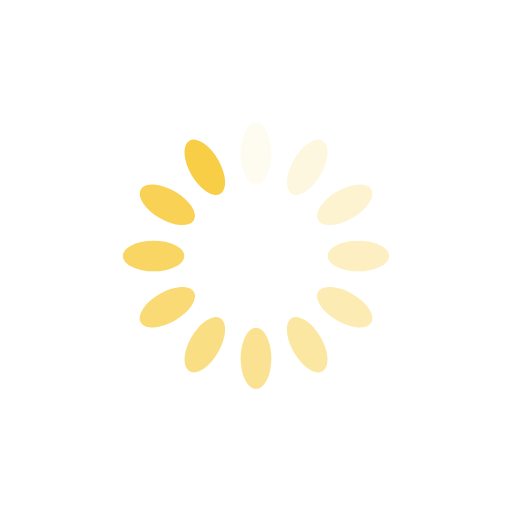
t = 0.00 s
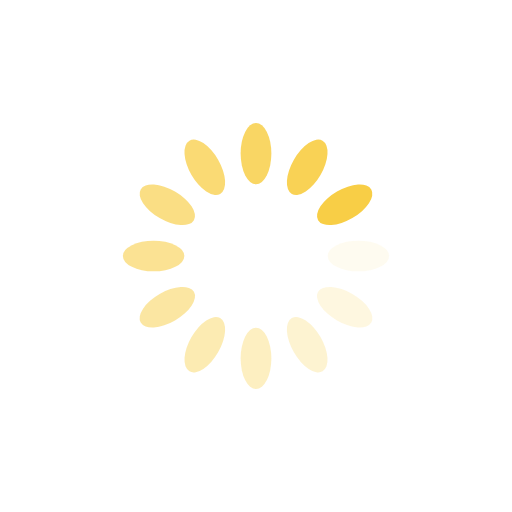
t = 0.25 s
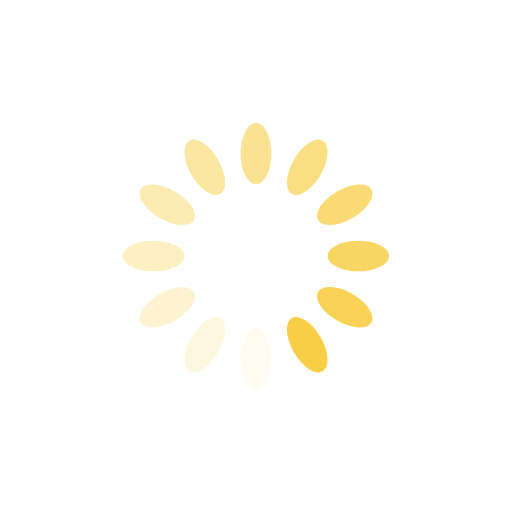
t = 0.50 s
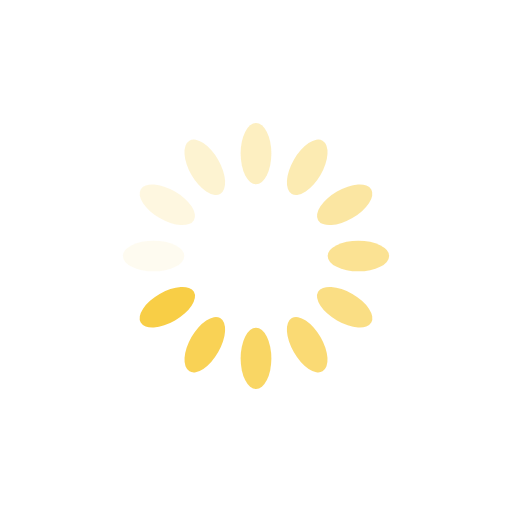
t = 0.75 s

The animated SVG that drew these frames (rendered in a browser with its animation timeline set to each time). Animation: 12 SMIL elements (animate=12); one cycle of 1.00 s, repeats indefinitely.

<?xml version="1.0" encoding="utf-8"?>
<svg xmlns="http://www.w3.org/2000/svg" xmlns:xlink="http://www.w3.org/1999/xlink" style="margin: auto; background: none; display: block; shape-rendering: auto;" width="200px" height="200px" viewBox="0 0 100 100" preserveAspectRatio="xMidYMid">
<g transform="rotate(0 50 50)">
  <rect x="47" y="24" rx="3" ry="6" width="6" height="12" fill="#f8ce46">
    <animate attributeName="opacity" values="1;0" keyTimes="0;1" dur="1s" begin="-0.9166666666666666s" repeatCount="indefinite"></animate>
  </rect>
</g><g transform="rotate(30 50 50)">
  <rect x="47" y="24" rx="3" ry="6" width="6" height="12" fill="#f8ce46">
    <animate attributeName="opacity" values="1;0" keyTimes="0;1" dur="1s" begin="-0.8333333333333334s" repeatCount="indefinite"></animate>
  </rect>
</g><g transform="rotate(60 50 50)">
  <rect x="47" y="24" rx="3" ry="6" width="6" height="12" fill="#f8ce46">
    <animate attributeName="opacity" values="1;0" keyTimes="0;1" dur="1s" begin="-0.75s" repeatCount="indefinite"></animate>
  </rect>
</g><g transform="rotate(90 50 50)">
  <rect x="47" y="24" rx="3" ry="6" width="6" height="12" fill="#f8ce46">
    <animate attributeName="opacity" values="1;0" keyTimes="0;1" dur="1s" begin="-0.6666666666666666s" repeatCount="indefinite"></animate>
  </rect>
</g><g transform="rotate(120 50 50)">
  <rect x="47" y="24" rx="3" ry="6" width="6" height="12" fill="#f8ce46">
    <animate attributeName="opacity" values="1;0" keyTimes="0;1" dur="1s" begin="-0.5833333333333334s" repeatCount="indefinite"></animate>
  </rect>
</g><g transform="rotate(150 50 50)">
  <rect x="47" y="24" rx="3" ry="6" width="6" height="12" fill="#f8ce46">
    <animate attributeName="opacity" values="1;0" keyTimes="0;1" dur="1s" begin="-0.5s" repeatCount="indefinite"></animate>
  </rect>
</g><g transform="rotate(180 50 50)">
  <rect x="47" y="24" rx="3" ry="6" width="6" height="12" fill="#f8ce46">
    <animate attributeName="opacity" values="1;0" keyTimes="0;1" dur="1s" begin="-0.4166666666666667s" repeatCount="indefinite"></animate>
  </rect>
</g><g transform="rotate(210 50 50)">
  <rect x="47" y="24" rx="3" ry="6" width="6" height="12" fill="#f8ce46">
    <animate attributeName="opacity" values="1;0" keyTimes="0;1" dur="1s" begin="-0.3333333333333333s" repeatCount="indefinite"></animate>
  </rect>
</g><g transform="rotate(240 50 50)">
  <rect x="47" y="24" rx="3" ry="6" width="6" height="12" fill="#f8ce46">
    <animate attributeName="opacity" values="1;0" keyTimes="0;1" dur="1s" begin="-0.25s" repeatCount="indefinite"></animate>
  </rect>
</g><g transform="rotate(270 50 50)">
  <rect x="47" y="24" rx="3" ry="6" width="6" height="12" fill="#f8ce46">
    <animate attributeName="opacity" values="1;0" keyTimes="0;1" dur="1s" begin="-0.16666666666666666s" repeatCount="indefinite"></animate>
  </rect>
</g><g transform="rotate(300 50 50)">
  <rect x="47" y="24" rx="3" ry="6" width="6" height="12" fill="#f8ce46">
    <animate attributeName="opacity" values="1;0" keyTimes="0;1" dur="1s" begin="-0.08333333333333333s" repeatCount="indefinite"></animate>
  </rect>
</g><g transform="rotate(330 50 50)">
  <rect x="47" y="24" rx="3" ry="6" width="6" height="12" fill="#f8ce46">
    <animate attributeName="opacity" values="1;0" keyTimes="0;1" dur="1s" begin="0s" repeatCount="indefinite"></animate>
  </rect>
</g>
<!-- [ldio] generated by https://loading.io/ --></svg>